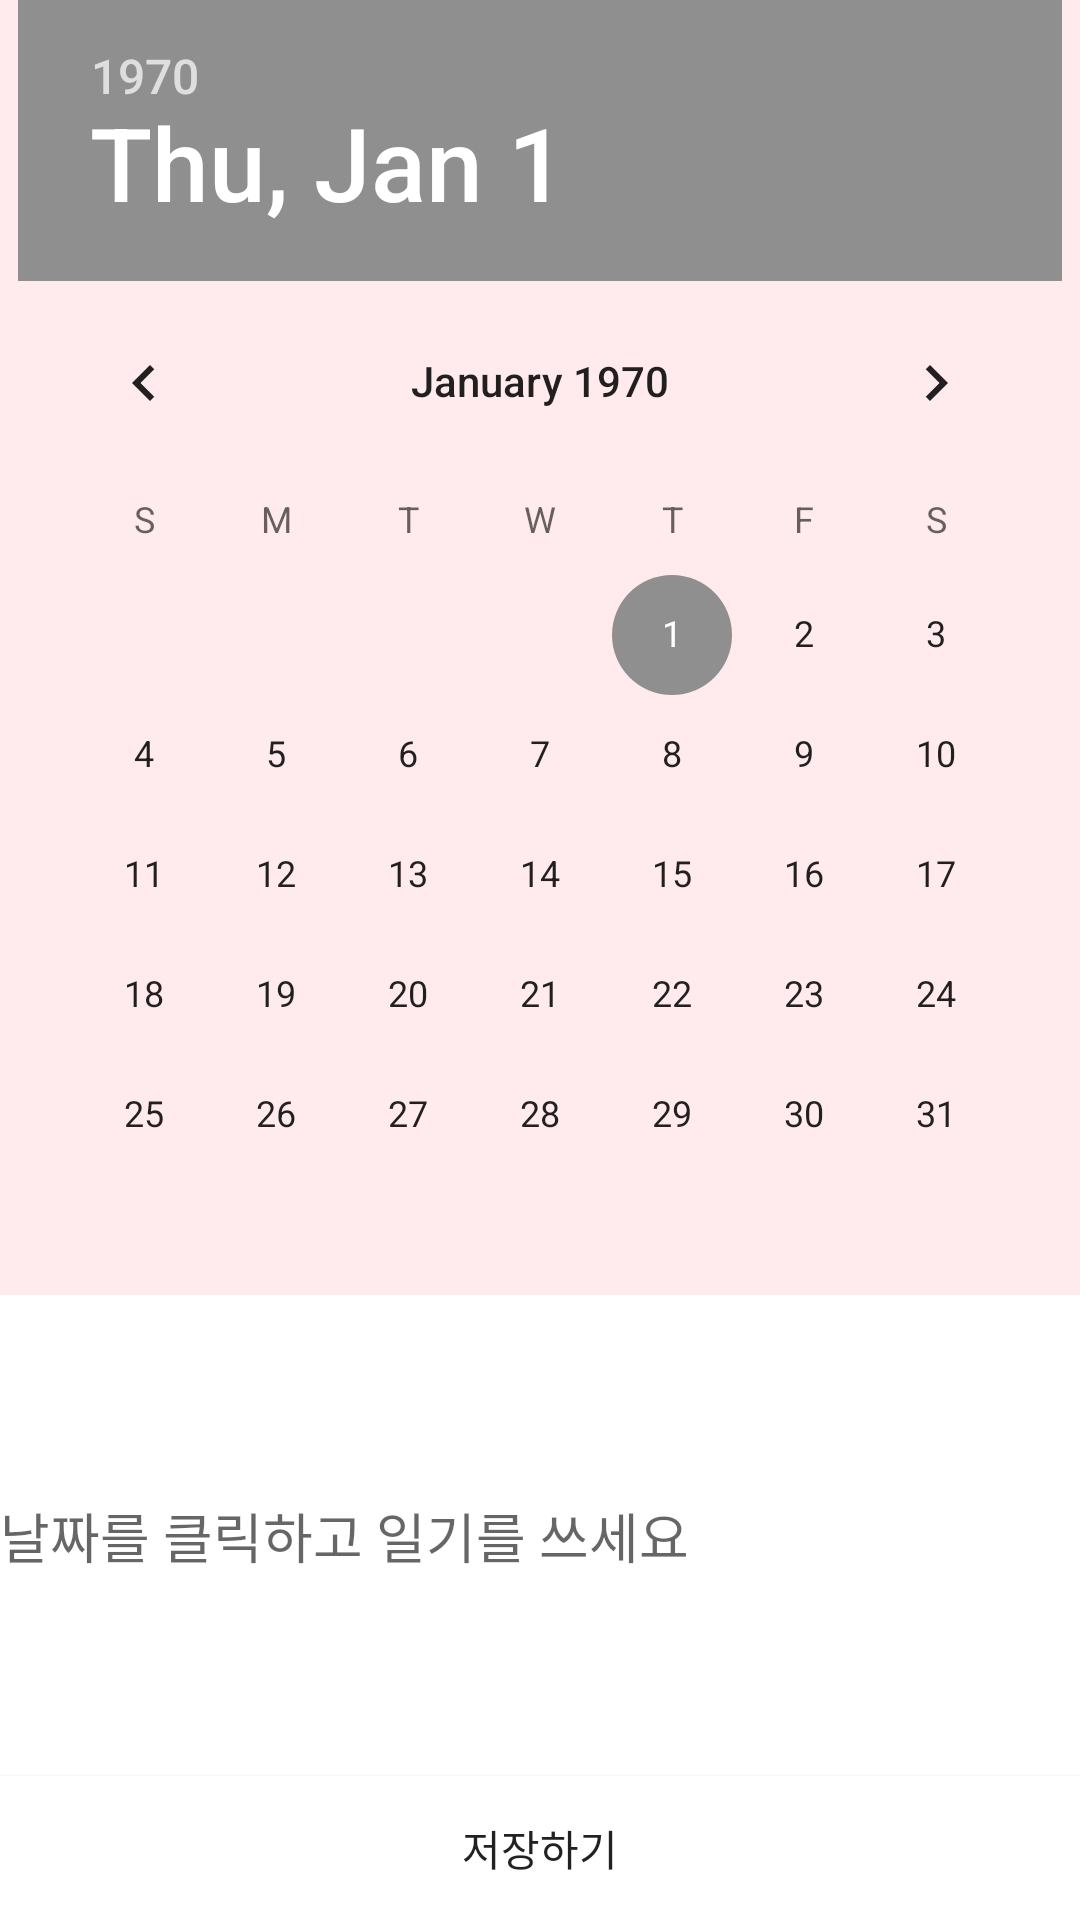

Produce the Android XML layout that renders to this screen, including the resource entries it uses.
<!-- AndroidManifest.xml: application theme Theme.MyMemo -->
<!-- res/layout/fragment_1.xml -->
<?xml version="1.0" encoding="utf-8"?>
<LinearLayout xmlns:android="http://schemas.android.com/apk/res/android"
    xmlns:tools="http://schemas.android.com/tools"
    android:layout_width="match_parent"
    android:layout_height="match_parent"
    android:background="#FFEBEE"
    android:orientation="vertical"
    tools:context=".Fragment1">

    <DatePicker
        android:id="@+id/datePicker"
        android:layout_width="wrap_content"
        android:layout_height="wrap_content"
        android:layout_gravity="center_horizontal"
        android:datePickerMode="calendar" />

    <EditText
        android:id="@+id/editDiary"
        android:layout_width="match_parent"
        android:layout_height="0dp"
        android:layout_weight="1"
        android:background="#fff"
        android:hint="날짜를 클릭하고 일기를 쓰세요" />

    <Button
        android:id="@+id/btnWrite"
        android:layout_width="match_parent"
        android:layout_height="wrap_content"
        android:text="저장하기"
        android:background="#fff"/>

</LinearLayout>
<!-- resources referenced by this layout -->
<resources>
  <style name="Theme.MyMemo" parent="Theme.MaterialComponents.DayNight.DarkActionBar">
          
          <item name="colorPrimary">#554994</item>
          <item name="colorPrimaryVariant">#F675A8</item>
          <item name="colorOnPrimary">@color/white</item>
          
          <item name="colorSecondary">#8F8F8F</item>
          <item name="colorSecondaryVariant">@color/teal_700</item>
          <item name="colorOnSecondary">@color/black</item>
          
          <item name="android:statusBarColor" tools:targetApi="l">?attr/colorPrimaryVariant</item>
          
          <item name="windowActionBar">false</item>
          <item name="windowNoTitle">true</item>
      </style>
  <!-- not gathered from this repository: default colours our renderer supplied (Android Studio template values) -->
  <color name="teal_700">#FF018786</color>
  <color name="black">#FF000000</color>
  <color name="white">#FFFFFFFF</color>
</resources>
